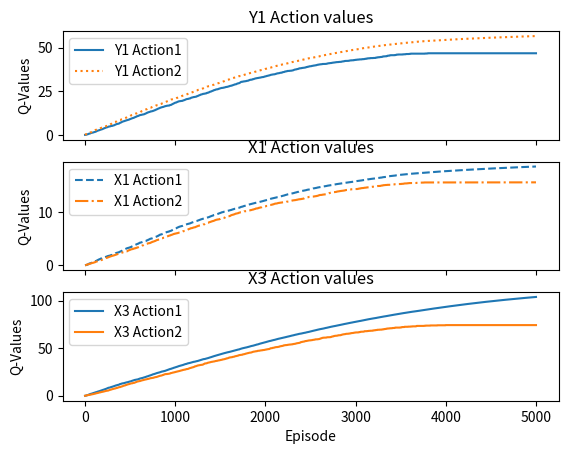

This chart was generated by the following Python code:
# Q-learning with e-greedy
import numpy as np
import matplotlib.pyplot as plt


class QLearningAgent():
    def __init__(self, agent_name, agent_type, actions=[1, 2], epsilon_init=1.0, epsilon_threshold=0.0, epsilon_decay=0.01, alpha=0.01, gamma=0.95):

        self.name = agent_name
        self.type = agent_type # "X" or "Y"
        self.action_space = actions

        # Q-table init - use dict to simplify action to index converesion
        self.q_table = {action: 0.0 for action in actions}

        # Hyperparams
        self.epsilon = epsilon_init
        self.epsilon_threshold = epsilon_threshold
        self.epsilon_decay = epsilon_decay
        self.alpha = alpha
        self.gamma = gamma

        # Metric tracking
        self.reward_history = []
        self.action_value_history = {1: [], 2: []}

    def action(self):
        if np.random.rand() < self.epsilon:
            chosen_action = np.random.choice(self.action_space)
        else:
            max_val = max(self.q_table.values())
            best_action = [a for a, v in self.q_table.items() if v == max_val]
            chosen_action = np.random.choice(best_action)

        return chosen_action

    def decay_epsilon(self):
        if self.epsilon > self.epsilon_threshold:
            self.epsilon -= self.epsilon_decay

    def update_q_values(self, action, reward):
        # Standard Q-learning update: Q(a) = Q(a) + alpha * (reward + gamma * max(Q) - Q(a))
        max_next_q = max(self.q_table.values())
        self.q_table[action] += self.alpha * (reward + (self.gamma * max_next_q) - self.q_table[action])


class environment:
    def __init__(self):
        # [[(Row_Payoff, Col_Payoff), ...], ...]
        self.payoff_matrix = [
            [(1, 2), (1, 1)],
            [(1,1), (2,1)]
        ]

      # Define types: X (Column players) and Y (Row players)
        self.agent_types = {
            "X1": "X", "X2": "X", "X3": "X", "X4": "X", "X5": "X",
            "Y1": "Y", "Y2": "Y"
        }

        # Define the djacency graph edges
        self.graph = {
            "X1": ["Y1"],
            "X2": ["Y2"],
            "Y1": ["X1", "X3", "X4"],
            "Y2": ["X2", "X3", "X5"],
            "X3": ["Y1", "Y2", "X4", "X5"],
            "X4": ["Y1", "X3"],
            "X5": ["Y2", "X3"]
        }

        # Epsilon decay parameters

    def reset(self):
        pass

    def step(self, action_matrix):
        """
        Distributes rewards.
        action_matrix = {agent_name: agent_action}
        """

        rewards = {name: 0 for name in self.graph.keys()}

        # Traverse each agent in the graph
        for each_agent in self.graph.keys():
            # Traverse each opponents and calculate rewards
            for each_opponent in self.graph[each_agent]:
                # Extract actions
                act_agent = action_matrix[each_agent] - 1
                act_opp = action_matrix[each_opponent] - 1

                # Extract row column combo from payoff matrix
                if "Y" in each_agent:
                    row_idx, col_idx = act_agent, act_opp

                elif "Y" in each_opponent:
                    row_idx, col_idx = act_opp, act_agent

                else:
                    # Same pair of agents: X vs X
                    row_idx, col_idx = act_agent, act_opp

                # Extract payoff block
                payoff_block = self.payoff_matrix[row_idx][col_idx]

                if "Y" in each_agent:
                    rewards[each_agent] += payoff_block[0]
                else:
                    rewards[each_agent] += payoff_block[1]

        return rewards


def simulate(total_episodes):

    # Init metrics
    # Init value tracking
    q_table_values = dict()
    q_table_values["Y1"] = [{1: 0.0, 2: 0.0}]
    q_table_values["X1"] = [{1: 0.0, 2: 0.0}]
    q_table_values["X3"] = [{1: 0.0, 2: 0.0}]
    mean_history_rewards = {"X": [], "Y": []}

    agent_types = {
        "X1": "X", "X2": "X", "X3": "X", "X4": "X", "X5": "X",
        "Y1": "Y", "Y2": "Y"
    }

    # Init enviromnet
    env = environment()

    # Init agents
    # Define types: X (Column players) and Y (Row players)
    agents = dict()
    for name, agent_type in agent_types.items():
        agents[name] = QLearningAgent(name, agent_type)

    # Reset env
    env.reset()

    # Simulation start
    for episode in range(total_episodes):
        current_actions = {}

        # Register actions
        for name, agent in agents.items():
            current_actions[name] = agent.action()

        # Step the environment
        rewards = env.step(current_actions)

        # Calc rewards
        # episode_X_rewards = [rewards[agent] for agent in rewards if "X" in agent]
        # episode_Y_rewards = [rewards[agent] for agent in rewards if "Y" in agent]
        # mean_history_rewards["X"].append(np.mean(episode_X_rewards))
        # mean_history_rewards["Y"].append(np.mean(episode_Y_rewards))

        # Update agent strategies
        for each_agent in rewards.keys():
            agents[each_agent].update_q_values(current_actions[each_agent], rewards[each_agent])

        # Decay epsilon
        if (episode > 0) and (episode % 40 == 0):
            for agent in agents.values():
                agent.decay_epsilon()

        # Accmulate value metrics
        q_table_values["Y1"].append(dict(agents["Y1"].q_table))
        q_table_values["X1"].append(dict(agents["X1"].q_table))
        q_table_values["X3"].append(dict(agents["X3"].q_table))

    # Plot q-values for Y1,X1,X3
    # For each agent, we need 2 datapoints for the actions

    # Y1
    y1_action1_values = [entry[1] for entry in q_table_values["Y1"]]
    y1_action2_values = [entry[2] for entry in q_table_values["Y1"]]
    # plt.plot(range(len(y1_action1_values)), y1_action1_values, label="Y1 Action1", linestyle="solid")
    # plt.plot(range(len(y1_action2_values)), y1_action2_values, label="Y1 Action2", linestyle="dotted")

    #X1
    x1_action1_values = [entry[1] for entry in q_table_values["X1"]]
    x1_action2_values = [entry[2] for entry in q_table_values["X1"]]
    # plt.plot(range(len(x1_action1_values)), x1_action1_values, label="X1 Action1", linestyle="dashed")
    # plt.plot(range(len(y1_action2_values)), x1_action2_values, label="X1 Action2", linestyle="dashdot")

    #X3
    x3_action1_values = [entry[1] for entry in q_table_values["X3"]]
    x3_action2_values = [entry[2] for entry in q_table_values["X3"]]
    # plt.plot(range(len(x3_action1_values)), x3_action1_values, label="X3 Action1")
    # plt.plot(range(len(x3_action2_values)), x3_action2_values, label="X3 Action2", linestyle="-")

    # Plotting
    fig, axs = plt.subplots(3, 1, sharex=True)
    axs[0].plot(range(len(y1_action1_values)), y1_action1_values, label="Y1 Action1", linestyle="solid")
    axs[0].plot(range(len(y1_action2_values)), y1_action2_values, label="Y1 Action2", linestyle="dotted")
    # axs[0].set(xlabel="Episode")
    axs[0].legend(loc='best')
    axs[0].set(ylabel="Q-Values")
    axs[0].set_title("Y1 Action values")

    axs[1].plot(range(len(x1_action1_values)), x1_action1_values, label="X1 Action1", linestyle="dashed")
    axs[1].plot(range(len(y1_action2_values)), x1_action2_values, label="X1 Action2", linestyle="dashdot")
    # axs[1].set(xlabel="Episode")
    axs[1].legend(loc='best')
    axs[1].set(ylabel="Q-Values")
    axs[1].set_title("X1 Action values")

    axs[2].plot(range(len(x3_action1_values)), x3_action1_values, label="X3 Action1")
    axs[2].plot(range(len(x3_action2_values)), x3_action2_values, label="X3 Action2", linestyle="-")
    axs[2].set(xlabel="Episode")
    axs[2].legend(loc='best')
    axs[2].set(ylabel="Q-Values")
    axs[2].set_title("X3 Action values")

    plt.show()

    # print(mean_history_rewards)
    # plt.plot(range(len(mean_history_rewards["Y"])), mean_history_rewards["Y"])
    # plt.show()

    # Plot mean rewards to the 2 agent types



if __name__ == "__main__":
    simulate(5000)
